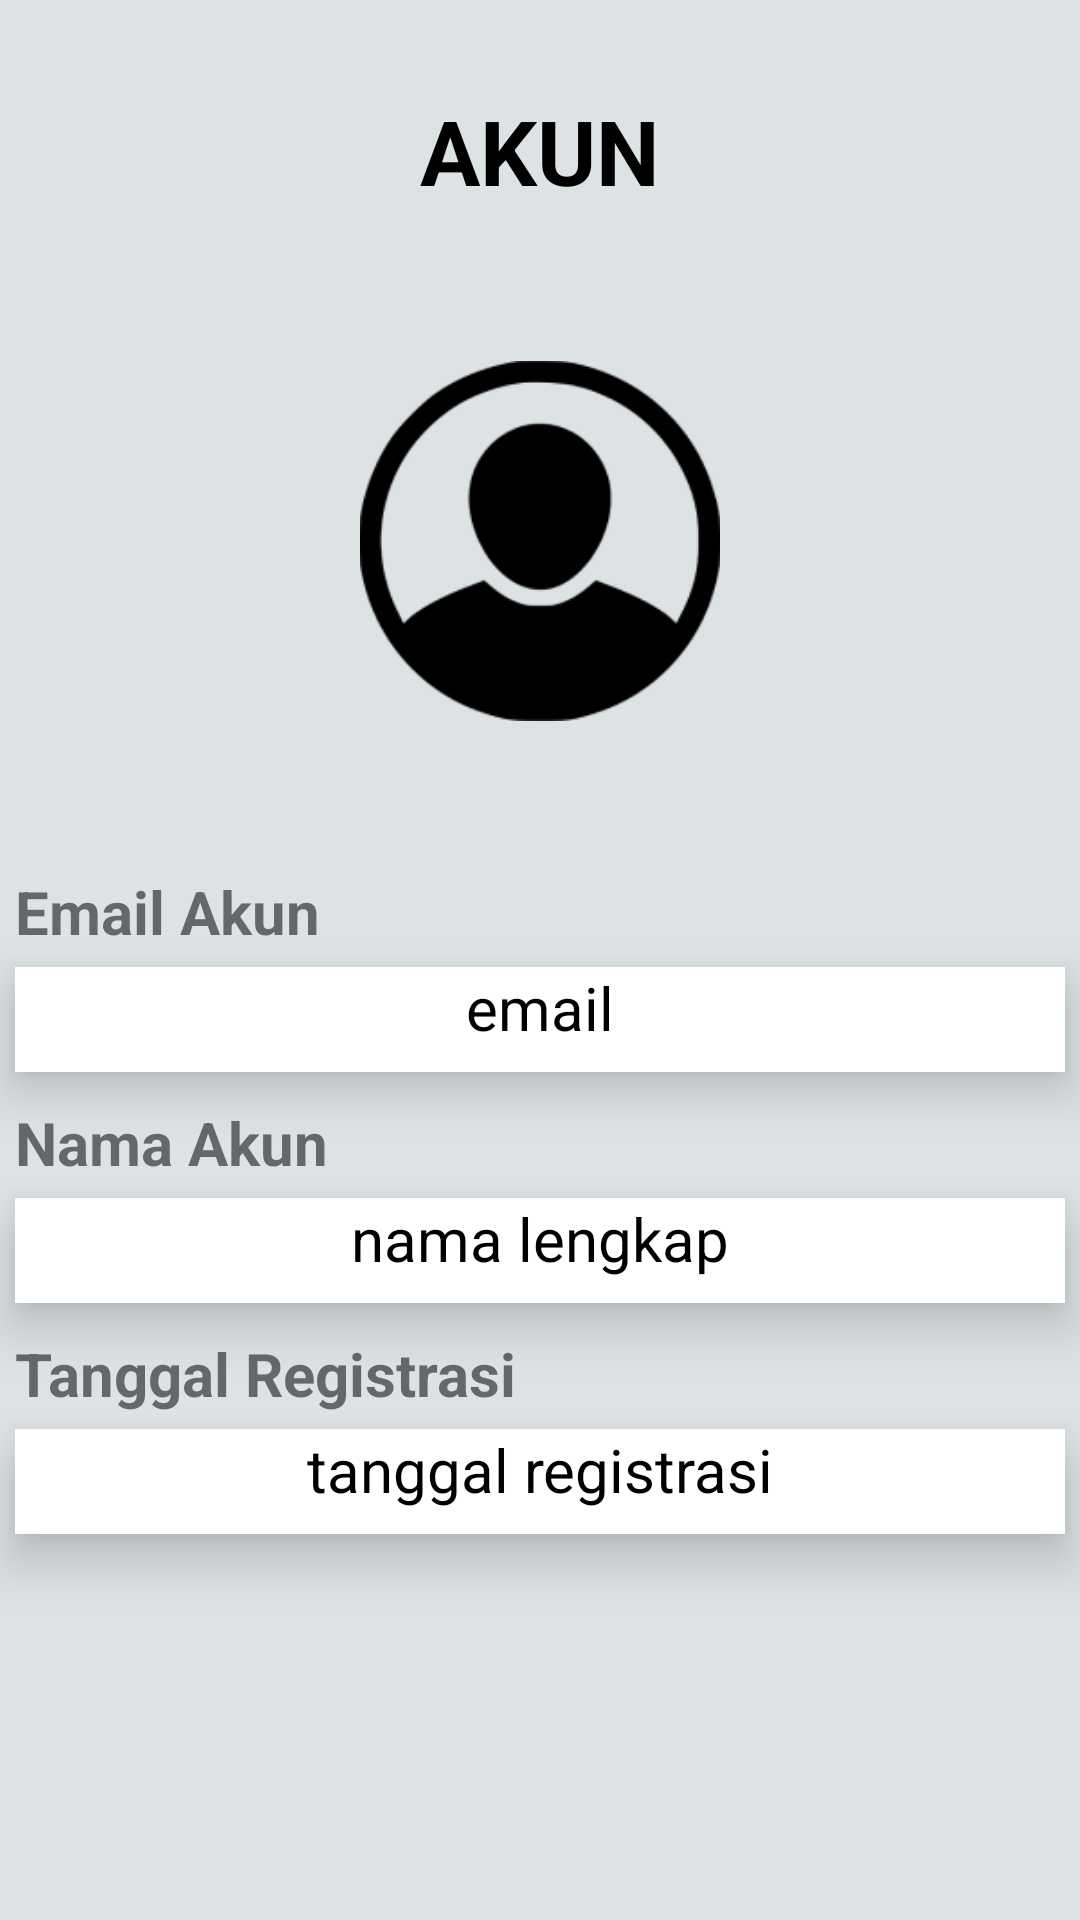

Layout XML and referenced resources for this Android screen:
<!-- AndroidManifest.xml: application theme Theme.konterku -->
<!-- res/layout/activity_about_me_fragment.xml -->
<?xml version="1.0" encoding="utf-8"?>
<LinearLayout
    xmlns:android="http://schemas.android.com/apk/res/android"
    xmlns:app="http://schemas.android.com/apk/res-auto"
    android:layout_width="match_parent"
    android:layout_height="match_parent"
    android:gravity="center"
    android:background="@color/DefaultColor"
    android:orientation="vertical">

    <ScrollView
        android:layout_width="match_parent"
        android:layout_height="match_parent">

        <LinearLayout
            android:layout_width="match_parent"
            android:layout_height="wrap_content"
            android:orientation="vertical" >

            <LinearLayout
                android:layout_width="match_parent"
                android:layout_height="match_parent"
                android:orientation="vertical">

                <TextView
                    android:id="@+id/textakun"
                    android:layout_width="match_parent"
                    android:layout_height="wrap_content"
                    android:layout_marginTop="30dp"
                    android:text="AKUN"
                    android:textAlignment="center"
                    android:textColor="@color/black"
                    android:textSize="30dp"
                    android:textStyle="bold" />

                <ImageView
                    android:id="@+id/imageView"
                    android:layout_width="120dp"
                    android:layout_height="120dp"
                    android:layout_gravity="center"
                    android:layout_marginTop="50dp"
                    app:srcCompat="@drawable/icon_acount" />

                <TextView
                    android:id="@+id/textView7"
                    android:layout_width="350dp"
                    android:layout_height="wrap_content"
                    android:layout_gravity="center"
                    android:layout_marginTop="50dp"
                    android:text="Email Akun"
                    android:textSize="20sp"
                    android:textStyle="bold" />

                <TextView
                    android:id="@+id/textemail"
                    android:layout_width="350dp"
                    android:layout_height="35dp"
                    android:layout_gravity="center"
                    android:layout_marginTop="5dp"
                    android:background="@color/white"
                    android:elevation="10dp"
                    android:text="email"
                    android:textAlignment="center"
                    android:textColor="@color/black"
                    android:textSize="20sp" />

                <TextView
                    android:layout_width="350dp"
                    android:layout_height="wrap_content"
                    android:layout_gravity="center"
                    android:layout_marginTop="10dp"
                    android:text="Nama Akun"
                    android:textSize="20sp"
                    android:textStyle="bold" />

                <TextView
                    android:id="@+id/textnamalengkap"
                    android:layout_width="350dp"
                    android:layout_height="35dp"
                    android:layout_gravity="center"
                    android:layout_marginTop="5dp"
                    android:background="@color/white"
                    android:elevation="10dp"
                    android:text="nama lengkap"
                    android:textAlignment="center"
                    android:textColor="@color/black"
                    android:textSize="20sp" />

                <TextView
                    android:layout_width="350dp"
                    android:layout_height="wrap_content"
                    android:layout_gravity="center"
                    android:layout_marginTop="10dp"
                    android:text="Tanggal Registrasi"
                    android:textSize="20sp"
                    android:textStyle="bold" />

                <TextView
                    android:id="@+id/texttanggal"
                    android:layout_width="350dp"
                    android:layout_height="35dp"
                    android:layout_gravity="center"
                    android:layout_marginTop="5dp"
                    android:layout_marginBottom="50dp"
                    android:background="@color/white"
                    android:elevation="10dp"
                    android:text="tanggal registrasi"
                    android:textAlignment="center"
                    android:textColor="@color/black"
                    android:textSize="20sp" />

            </LinearLayout>
        </LinearLayout>

    </ScrollView>

</LinearLayout>
<!-- resources referenced by this layout -->
<resources>
  <color name="DefaultColor">#DDE2E4</color>
  <color name="black">#000000</color>
  <color name="white">#FFFFFFFF</color>
  <!-- drawable icon_acount: png bitmap (drawable, 9868 bytes) -->
  <style name="Theme.konterku" parent="Theme.AppCompat.Light.DarkActionBar" />
</resources>
